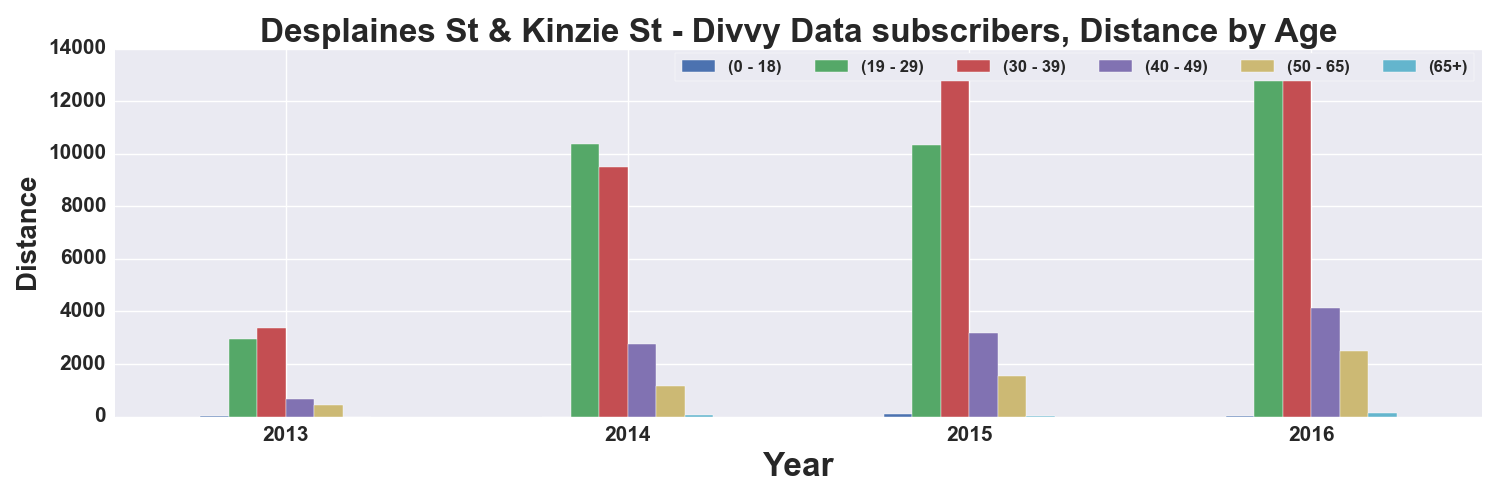

Values plotted in this chart, from the file beside it:
, START TIME YEAR, DISTANCE_Miles, DISTANCE_Miles, DISTANCE_Miles, DISTANCE_Miles, DISTANCE_Miles, DISTANCE_Miles
AGE_GROUP, , 0 - 18, 19 - 29, 30 - 39, 40 - 49, 50 - 65, 65+
0, 2013, 7.166, 2969, 3390, 683, 449, 2.086
1, 2014, 1.815, 10355, 9491, 2772, 1162, 43.87
2, 2015, 111.9, 10340, 13273, 3171, 1562, 29.83
3, 2016, 31.54, 12919, 13572, 4116, 2500, 134.4
